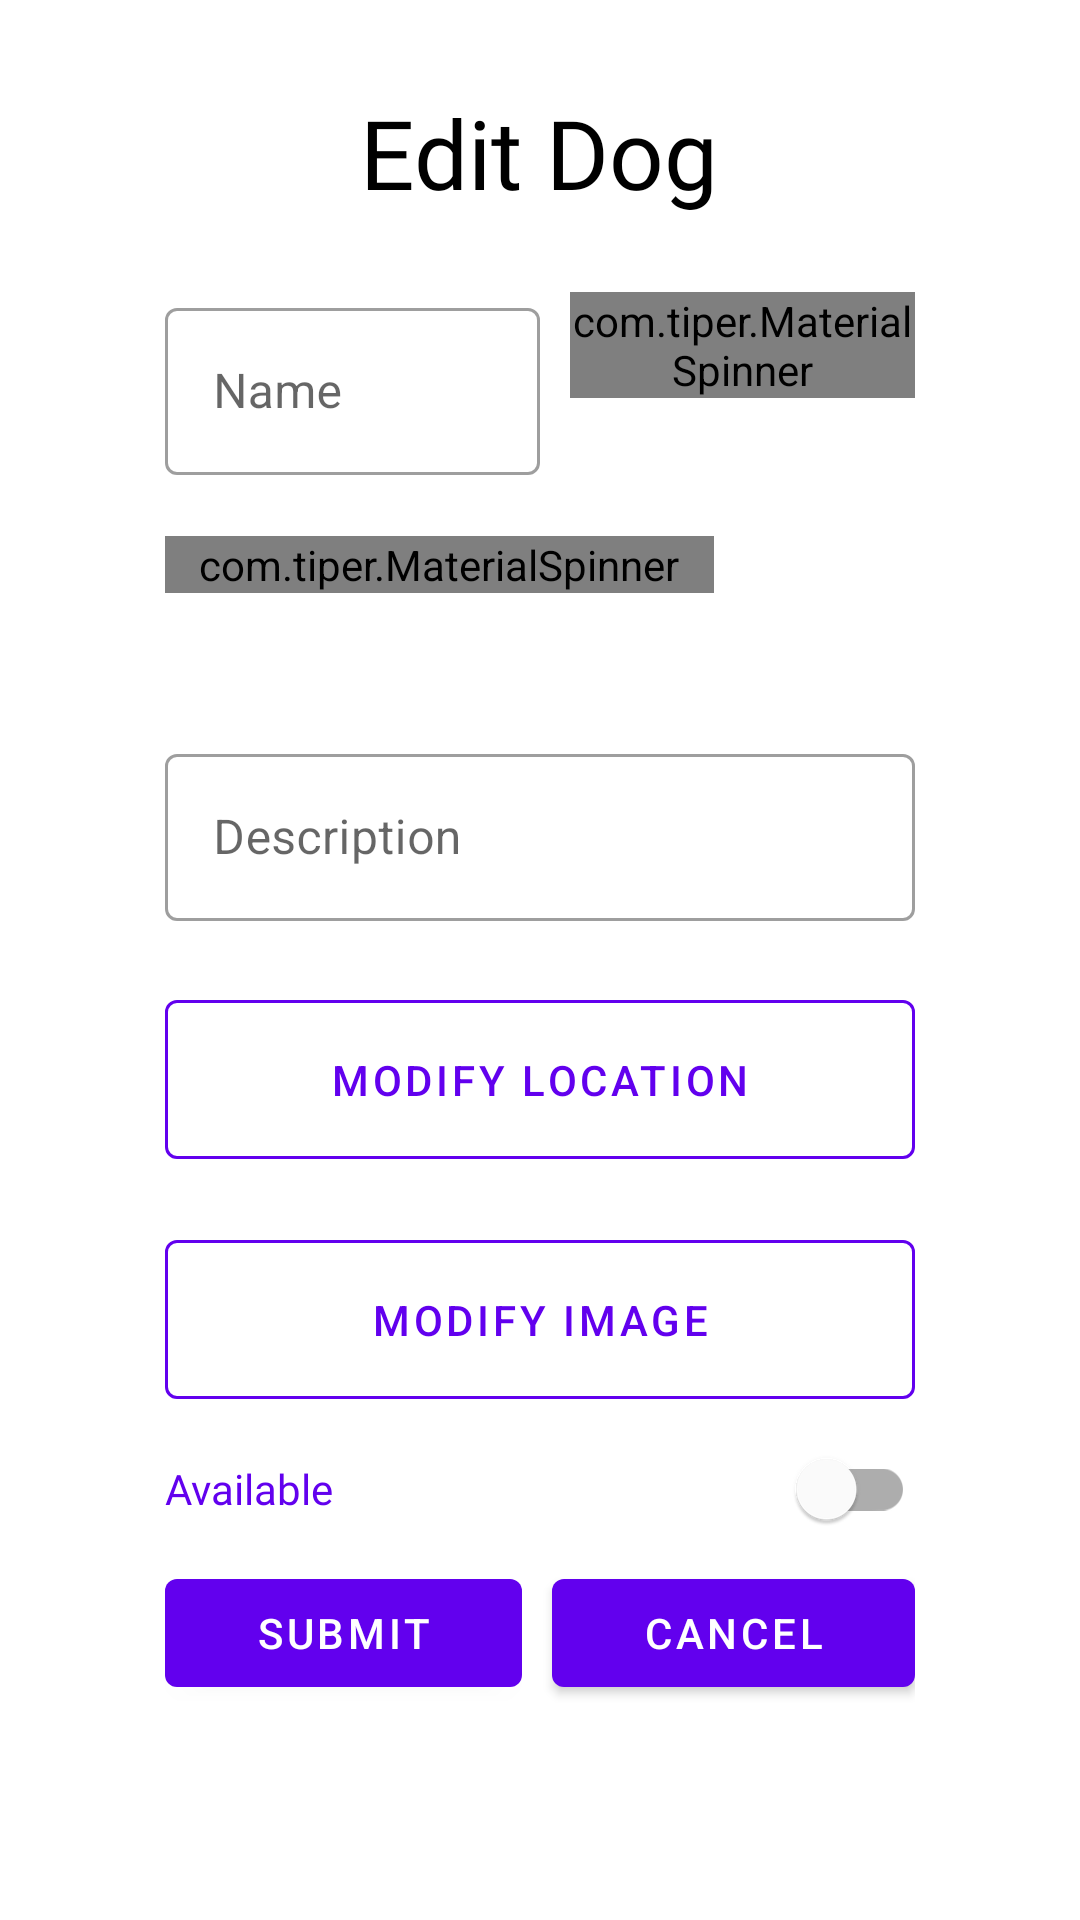

Reconstruct the res/layout file that produces this screen, plus the resources it refers to.
<!-- AndroidManifest.xml: application theme Theme.DogAdoption -->
<!-- res/layout/fragment_edit_dog.xml -->
<?xml version="1.0" encoding="utf-8"?>
<ScrollView xmlns:android="http://schemas.android.com/apk/res/android"
    xmlns:app="http://schemas.android.com/apk/res-auto"
    xmlns:tools="http://schemas.android.com/tools"
    android:layout_width="match_parent"
    android:layout_height="match_parent"
    android:fillViewport="true">

    <LinearLayout
        android:layout_width="match_parent"
        android:layout_height="wrap_content"
        android:gravity="center"
        android:orientation="vertical"
        tools:context=".AddDogFragment">

        <TextView
            android:id="@+id/editDogHeader"
            android:layout_width="wrap_content"
            android:layout_height="wrap_content"
            android:layout_gravity="center_horizontal"
            android:layout_marginTop="25dp"
            android:layout_marginBottom="25dp"
            android:text="@string/edit_dog"
            android:textColor="@color/black"
            android:textSize="32sp"
            app:fontFamily="@font/roboto_bold" />

        <LinearLayout
            android:id="@+id/nameGenderLayout"
            android:layout_width="250dp"
            android:layout_height="wrap_content"
            android:layout_gravity="center_horizontal"
            android:orientation="horizontal">

            <com.google.android.material.textfield.TextInputLayout
                android:id="@+id/nameLayout"
                style="@style/Widget.MaterialComponents.TextInputLayout.OutlinedBox"
                android:layout_width="wrap_content"
                android:layout_height="wrap_content"
                android:layout_marginEnd="10dp"
                android:layout_marginRight="10dp"
                app:endIconMode="clear_text"
                app:errorEnabled="true">

                <com.google.android.material.textfield.TextInputEditText
                    android:id="@+id/nameInput"
                    android:layout_width="125dp"
                    android:layout_height="wrap_content"
                    android:hint="@string/name"
                    android:maxLines="1" />

            </com.google.android.material.textfield.TextInputLayout>

            <com.tiper.MaterialSpinner
                android:id="@+id/genderLayout"
                style="@style/Widget.MaterialComponents.TextInputLayout.OutlinedBox"
                android:layout_width="115dp"
                android:layout_height="wrap_content"
                android:hint="@string/male" />


        </LinearLayout>

        <LinearLayout
            android:id="@+id/raceAgeLayout"
            android:layout_width="250dp"
            android:layout_height="wrap_content"
            android:layout_gravity="center_horizontal"
            android:orientation="horizontal">

            <com.tiper.MaterialSpinner
                android:id="@+id/raceLayout"
                style="@style/Widget.MaterialComponents.TextInputLayout.OutlinedBox"
                android:layout_width="183dp"
                android:layout_height="wrap_content"
                android:layout_marginEnd="10dp"
                android:layout_marginRight="10dp"
                android:hint="@string/race" />

            <Button
                android:id="@+id/ageButton"
                style="?attr/materialButtonOutlinedStyle"
                android:layout_width="57dp"
                android:layout_height="wrap_content"
                android:layout_marginBottom="15dp"
                android:padding="16.8dp"
                app:icon="@drawable/ic_baseline_date_range_24"
                app:strokeColor="#6000" />

        </LinearLayout>

        <com.google.android.material.textfield.TextInputLayout
            android:id="@+id/descriptionLayout"
            style="@style/Widget.MaterialComponents.TextInputLayout.OutlinedBox"
            android:layout_width="wrap_content"
            android:layout_height="wrap_content"
            android:layout_gravity="center_horizontal"
            app:errorEnabled="true">

            <com.google.android.material.textfield.TextInputEditText
                android:id="@+id/descriptionInput"
                android:layout_width="250dp"
                android:layout_height="wrap_content"
                android:hint="@string/description"
                android:maxHeight="75dp" />

        </com.google.android.material.textfield.TextInputLayout>

        <com.google.android.material.button.MaterialButton
            android:id="@+id/locationButton"
            style="?attr/materialButtonOutlinedStyle"
            android:layout_width="250dp"
            android:layout_height="65dp"
            android:layout_gravity="center_horizontal"
            android:text="@string/modify_location"
            android:layout_marginBottom="15dp"
            app:icon="@drawable/baseline_room_24"
            app:strokeColor="@color/design_default_color_primary" />

        <com.google.android.material.button.MaterialButton
            android:id="@+id/imagePickerButton"
            style="?attr/materialButtonOutlinedStyle"
            android:layout_width="250dp"
            android:layout_height="65dp"
            android:layout_gravity="center_horizontal"
            android:text="@string/modify_image"
            app:icon="@drawable/ic_baseline_add_24"
            app:strokeColor="@color/design_default_color_primary" />

        <com.google.android.material.switchmaterial.SwitchMaterial
            android:id="@+id/readySwitch"
            android:layout_width="250dp"
            android:layout_height="wrap_content"
            android:layout_gravity="center_horizontal"
            android:fontFamily="@font/roboto_regular"
            android:text="@string/available"
            android:textColor="@color/design_default_color_primary" />

        <LinearLayout
            android:id="@+id/submitCancelLayout"
            android:layout_width="250dp"
            android:layout_height="wrap_content"
            android:layout_gravity="center_horizontal"
            android:orientation="horizontal">

            <com.google.android.material.button.MaterialButton
                android:id="@+id/submitButton"
                android:layout_width="wrap_content"
                android:layout_height="wrap_content"
                android:layout_marginEnd="10dp"
                android:layout_marginRight="10dp"
                android:layout_weight="1"
                android:text="@string/submit"
                app:strokeColor="@color/design_default_color_primary" />

            <com.google.android.material.button.MaterialButton
                android:id="@+id/cancelButton"
                android:layout_width="wrap_content"
                android:layout_height="wrap_content"
                android:layout_weight="1"
                android:text="@string/cancel"
                app:strokeColor="@color/design_default_color_primary" />

        </LinearLayout>


        <TextView
            android:id="@+id/errorView"
            android:layout_width="wrap_content"
            android:layout_height="wrap_content"
            android:layout_gravity="center_horizontal"
            android:textColor="@color/red"
            android:visibility="invisible" />

        <com.google.android.material.progressindicator.CircularProgressIndicator
            android:id="@+id/spinner"
            android:layout_width="wrap_content"
            android:layout_height="wrap_content"
            android:layout_gravity="center_horizontal"
            android:indeterminate="true"
            android:visibility="invisible" />

    </LinearLayout>

</ScrollView>
<!-- resources referenced by this layout -->
<resources>
  <color name="black">#FF000000</color>
  <color name="red">#F44336</color>
  <string name="available">Available</string>
  <string name="cancel">Cancel</string>
  <string name="description">Description</string>
  <string name="edit_dog">Edit Dog</string>
  <string name="male">Male</string>
  <string name="modify_image">Modify Image</string>
  <string name="modify_location">Modify location</string>
  <string name="name">Name</string>
  <string name="race">Race</string>
  <string name="submit">Submit</string>
  <style name="Theme.DogAdoption" parent="Theme.MaterialComponents.DayNight.NoActionBar">
          
          <item name="colorPrimary">@color/purple_500</item>
          <item name="colorPrimaryVariant">@color/purple_700</item>
          <item name="colorOnPrimary">@color/white</item>
          
          <item name="colorSecondary">@color/teal_200</item>
          <item name="colorSecondaryVariant">@color/teal_700</item>
          <item name="colorOnSecondary">@color/black</item>
          
          <item name="android:statusBarColor" tools:targetApi="l">?attr/colorPrimaryVariant</item>
          
      </style>
  <color name="purple_500">#FF6200EE</color>
  <color name="purple_700">#FF3700B3</color>
  <color name="white">#FFFFFFFF</color>
  <color name="teal_200">#FF03DAC5</color>
  <color name="teal_700">#FF018786</color>
</resources>
